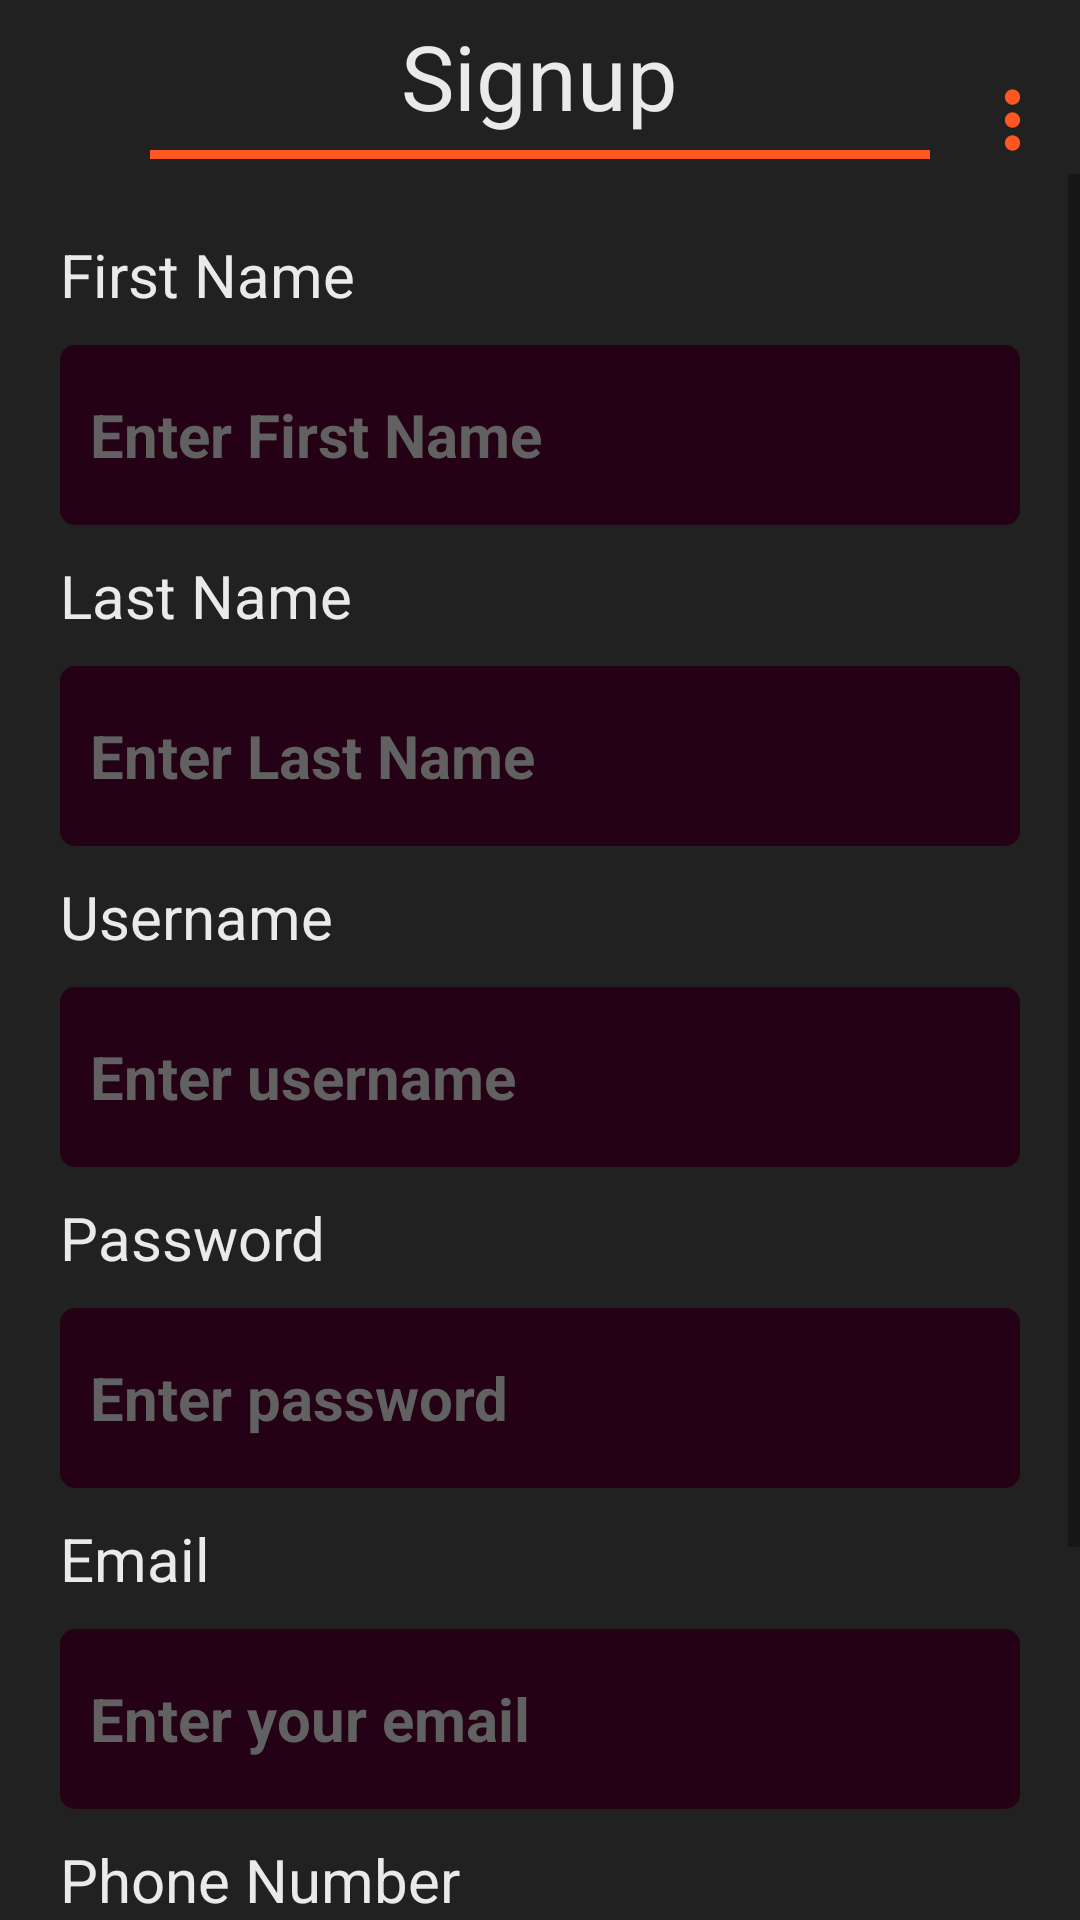

Layout XML and referenced resources for this Android screen:
<!-- AndroidManifest.xml: application theme AppTheme -->
<!-- res/layout/activity_signup.xml -->
<?xml version="1.0" encoding="utf-8"?>
<RelativeLayout xmlns:android="http://schemas.android.com/apk/res/android"
    xmlns:app="http://schemas.android.com/apk/res-auto"
    xmlns:tools="http://schemas.android.com/tools"
    android:layout_width="match_parent"
    android:layout_height="match_parent"
    tools:context="com.debd.kgp.dsmusic.SignupActivity"
    android:background="@color/background_color">


    <RelativeLayout
        android:id="@+id/title_bar"
        android:layout_width="match_parent"
        android:layout_height="50dp">
        <TextView
            android:id="@+id/title"
            android:layout_width="wrap_content"
            android:layout_height="wrap_content"
            android:text="Signup"
            android:layout_centerInParent="true"
            android:textColor="@color/text_color"
            android:textSize="30sp"
            android:layout_marginTop="10dp"/>

    </RelativeLayout>
    <View
        android:id="@+id/horizontal_bar"
        android:layout_width="match_parent"
        android:layout_height="3dp"
        android:layout_below="@id/title_bar"
        android:layout_marginLeft="50dp"
        android:layout_marginRight="50dp"
        android:background="@color/button_background"/>
    <ImageView
        android:id="@+id/btn_menu"
        android:layout_width="35dp"
        android:layout_height="50dp"
        android:layout_alignParentRight="true"
        android:layout_marginRight="5dp"
        android:layout_marginTop="15dp"
        android:src="@drawable/menu_light"/>

    <ScrollView
        android:layout_width="match_parent"
        android:layout_height="wrap_content"
        android:layout_below="@id/horizontal_bar"
        android:layout_marginTop="5dp">
        <LinearLayout
            android:id="@+id/scroll_view_layout"
            android:orientation="vertical"
            android:layout_width="match_parent"
            android:layout_height="wrap_content"
            android:padding="20dp">

            <TextView
                android:layout_width="wrap_content"
                android:layout_height="wrap_content"
                android:text="First Name"
                android:textColor="@color/text_color"
                android:textSize="20sp"/>
            <EditText
                android:id="@+id/edt_fname"
                android:singleLine="true"
                android:layout_width="match_parent"
                android:layout_height="@dimen/signup_edt_height"
                android:background="@drawable/dialog_background"
                android:padding="10dp"
                android:textColorHint="@color/edit_text_hint_color"
                android:hint="Enter First Name"
                android:textCursorDrawable="@drawable/cursor"
                android:textSize="20sp"
                android:textColor="@color/text_color"
                android:layout_marginTop="10dp"
                android:textStyle="bold"
                />
            <TextView
                android:layout_width="wrap_content"
                android:layout_height="wrap_content"
                android:text="Last Name"
                android:textColor="@color/text_color"
                android:textSize="20sp"
                android:layout_marginTop="10dp"/>
            <EditText
                android:id="@+id/edt_lname"
                android:hint="Enter Last Name"
                android:singleLine="true"
                android:layout_width="match_parent"
                android:layout_height="@dimen/signup_edt_height"
                android:background="@drawable/dialog_background"
                android:padding="10dp"
                android:textColorHint="@color/edit_text_hint_color"
                android:textCursorDrawable="@drawable/cursor"
                android:textSize="20sp"
                android:textColor="@color/text_color"
                android:layout_marginTop="10dp"
                android:textStyle="bold"
                />
            <TextView
                android:layout_width="wrap_content"
                android:layout_height="wrap_content"
                android:text="Username"
                android:textColor="@color/text_color"
                android:textSize="20sp"
                android:layout_marginTop="10dp"/>
            <EditText
                android:id="@+id/edt_username"
                android:hint="Enter username"
                android:singleLine="true"
                android:layout_width="match_parent"
                android:layout_height="@dimen/signup_edt_height"
                android:background="@drawable/dialog_background"
                android:padding="10dp"
                android:textColorHint="@color/edit_text_hint_color"
                android:textCursorDrawable="@drawable/cursor"
                android:textSize="20sp"
                android:textColor="@color/text_color"
                android:layout_marginTop="10dp"
                android:textStyle="bold"
                />
            <TextView
                android:layout_width="wrap_content"
                android:layout_height="wrap_content"
                android:text="Password"
                android:textColor="@color/text_color"
                android:textSize="20sp"
                android:layout_marginTop="10dp"/>
            <LinearLayout
                android:layout_width="match_parent"
                android:layout_height="wrap_content"
                android:layout_marginTop="10dp"
                android:paddingRight="10dp"
                android:background="@drawable/dialog_background">
                <EditText
                    android:id="@+id/edt_password"
                    android:hint="Enter password"
                    android:singleLine="true"
                    android:inputType="textPassword"
                    android:layout_width="0dp"
                    android:layout_weight="1"
                    android:layout_height="@dimen/signup_edt_height"
                    android:background="@android:color/transparent"
                    android:padding="10dp"
                    android:textColorHint="@color/edit_text_hint_color"
                    android:textCursorDrawable="@drawable/cursor"
                    android:textSize="20sp"
                    android:textColor="@color/text_color"
                    android:textStyle="bold"
                    />
                <ImageView
                    android:id="@+id/password_visibility"
                    android:layout_width="30dp"
                    android:layout_height="30dp"
                    android:layout_gravity="center"
                    android:src="@drawable/visibility_off"/>
            </LinearLayout>
            <TextView
                android:layout_width="wrap_content"
                android:layout_height="wrap_content"
                android:text="Email"
                android:textColor="@color/text_color"
                android:textSize="20sp"
                android:layout_marginTop="10dp"/>
            <EditText
                android:id="@+id/edt_email"
                android:hint="Enter your email"
                android:singleLine="true"
                android:inputType="textEmailAddress"
                android:layout_width="match_parent"
                android:layout_height="@dimen/signup_edt_height"
                android:background="@drawable/dialog_background"
                android:padding="10dp"
                android:textColorHint="@color/edit_text_hint_color"
                android:textCursorDrawable="@drawable/cursor"
                android:textSize="20sp"
                android:textColor="@color/text_color"
                android:layout_marginTop="10dp"
                android:textStyle="bold"
                />
            <TextView
                android:layout_width="wrap_content"
                android:layout_height="wrap_content"
                android:text="Phone Number"
                android:textColor="@color/text_color"
                android:textSize="20sp"
                android:layout_marginTop="10dp"/>
            <EditText
                android:id="@+id/edt_phone"
                android:hint="Enter your phone number"
                android:singleLine="true"
                android:inputType="number"
                android:layout_width="match_parent"
                android:layout_height="@dimen/signup_edt_height"
                android:background="@drawable/dialog_background"
                android:padding="10dp"
                android:textColorHint="@color/edit_text_hint_color"
                android:textCursorDrawable="@drawable/cursor"
                android:textSize="20sp"
                android:textColor="@color/text_color"
                android:layout_marginTop="10dp"
                android:textStyle="bold"
                />

            <Button
                android:id="@+id/btn_signup"
                android:layout_width="200dp"
                android:layout_height="wrap_content"
                android:text="Signup"
                android:textAllCaps="false"
                android:textColor="@color/text_color"
                android:textSize="20sp"
                android:layout_marginTop="20dp"
                android:layout_gravity="center"
                android:background="@drawable/button_background"/>

        </LinearLayout>
    </ScrollView>

</RelativeLayout>
<!-- resources referenced by this layout -->
<resources>
  <color name="background_color">#212121</color>
  <color name="button_background">#FF5722</color>
  <color name="edit_text_hint_color">#616161</color>
  <color name="text_color">#EAEAEA</color>
  <dimen name="signup_edt_height">60dp</dimen>
  <!-- drawable button_background (drawable) -->
  <?xml version="1.0" encoding="utf-8"?>
  <shape xmlns:android="http://schemas.android.com/apk/res/android" android:shape="rectangle">
      <solid android:color="@color/button_background"/>
      <corners android:radius="50dp"/>
  </shape>
  <!-- drawable cursor (drawable) -->
  <?xml version="1.0" encoding="utf-8"?>
  <shape xmlns:android="http://schemas.android.com/apk/res/android" android:shape="rectangle">
      <solid android:color="@android:color/white"></solid>
      <size android:width="1dp"/>
  
  </shape>
  <!-- drawable dialog_background (drawable) -->
  <?xml version="1.0" encoding="utf-8"?>
  <shape xmlns:android="http://schemas.android.com/apk/res/android">
      <corners android:radius="@dimen/dialog_corner_width"/>
      <solid android:color="@color/dialog_background_color"/>
  </shape>
  <!-- drawable menu_light: png bitmap (drawable, 1144 bytes) -->
  <style name="AppTheme" parent="Theme.AppCompat.Light.NoActionBar">
          
          <item name="colorPrimary">@color/colorPrimary</item>
          <item name="colorPrimaryDark">@color/colorPrimaryDark</item>
          <item name="colorAccent">@color/dark_violet</item>
      </style>
  <dimen name="dialog_corner_width">5dp</dimen>
  <color name="dialog_background_color">@color/dark_violet</color>
  <color name="colorPrimary">#EF6C00</color>
  <color name="colorPrimaryDark">#ff3d00</color>
  <color name="dark_violet">#240115</color>
</resources>
